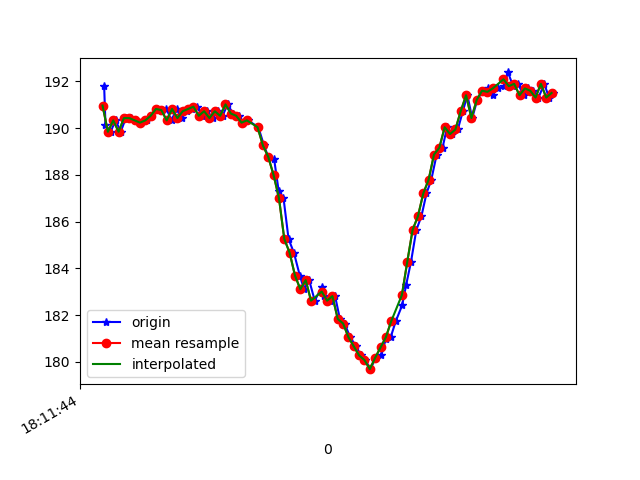

The data file committed next to this chart (first rows):
1617819104486, 514748104510382, 191.79688, -235.2539, -64.84375
1617819104491, 514748123616719, 190.1, -234.9, -65.14
1617819104510, 514748142784098, 189.8, -235.1, -65.14
1617819104529, 514748161890434, 190.3, -234.8, -64.45
1617819104548, 514748180874685, 189.8, -234.7, -65.33
1617819104567, 514748199919978, 190.4, -235, -64.16
1617819104587, 514748218934751, 190.4, -234.5, -64.55
1617819104607, 514748237919002, 190.3, -234.5, -64.26
1617819104625, 514748257025338, 190.2, -234.6, -64.45
1617819104647, 514748276650536, 190.3, -234.6, -64.16
1617819104662, 514748295299053, 190.5, -234.5, -64.06
1617819104684, 514748314344347, 190.8, -234.4, -64.16
1617819104701, 514748333908502, 190.7, -234.8, -63.87
1617819104719, 514748352557019, 190.8, -234.4, -64.45
1617819104738, 514748371632834, 190.3, -234.9, -64.26
1617819104757, 514748390708649, 190.8, -234.9, -63.77
1617819104776, 514748409753942, 190.4, -234.4, -64.16
1617819104795, 514748428799236, 190.7, -234.8, -64.45
1617819104814, 514748447814008, 190.8, -235, -64.16
1617819104834, 514748467011909, 190.9, -234.9, -64.26
1617819104853, 514748486118245, 190.5, -235.2, -64.16
1617819104872, 514748505041453, 190.7, -235.6, -64.26
1617819104892, 514748524239353, 190.4, -235.8, -65.14
1617819104911, 514748543925594, 190.7, -235.1, -65.14
1617819104929, 514748562421504, 190.5, -235.4, -64.55
1617819104948, 514748581466798, 191, -235.5, -64.94
1617819104968, 514748600512092, 190.6, -235.4, -65.33
1617819104989, 514748619618428, 190.5, -234.7, -64.55
1617819105005, 514748638633200, 190.2, -234.3, -64.55
1617819105024, 514748657647973, 190.3, -233.5, -62.89
1617819105063, 514748695769081, 190, -232.2, -61.43
1617819105084, 514748714875417, 189.3, -230.7, -60.06
1617819105100, 514748733920711, 188.8, -228.3, -56.54
1617819105122, 514748753059199, 188.7, -225.2, -52.34
1617819105139, 514748772104493, 187.3, -220.9, -45.61
1617819105157, 514748791149786, 187, -218.7, -37.3
1617819105176, 514748810225601, 185.3, -218.1, -28.61
1617819105196, 514748829270895, 184.7, -218.7, -21.78
1617819105218, 514748848346710, 183.7, -219.2, -16.41
1617819105234, 514748867330961, 183.1, -220.5, -11.04
1617819105253, 514748886467818, 183.5, -222.2, -9.082
1617819105274, 514748905452069, 182.6, -222.7, -8.398
1617819105300, 514748924619448, 183.2, -221.8, -10.16
1617819105310, 514748943817348, 182.8, -221.5, -11.62
1617819105330, 514748962862642, 182.6, -221, -12.3
1617819105350, 514748981968978, 182.8, -221.2, -12.6
1617819105368, 514749000983751, 181.8, -221.4, -12.01
1617819105386, 514749020059565, 181.6, -221.4, -11.52
1617819105406, 514749039135380, 181.1, -220.9, -12.21
1617819105429, 514749058150153, 180.7, -221.2, -13.67
1617819105446, 514749077317532, 180.3, -220.7, -16.5
1617819105463, 514749096332304, 180.1, -220.8, -17.19
1617819105482, 514749115347076, 179.7, -220.7, -17.87
1617819105502, 514749134453412, 180.2, -220.2, -20.21
1617819105523, 514749153468185, 180.3, -219.6, -22.66
1617819105539, 514749172513478, 181, -219.2, -25.1
1617819105558, 514749191528251, 181.1, -219.1, -28.42
1617819105577, 514749210573544, 181.7, -220, -32.13
1617819105601, 514749229588317, 182.4, -221.3, -36.62
1617819105616, 514749248877781, 183.3, -221.5, -41.5
1617819105634, 514749267831510, 184.3, -222.7, -45.02
... 28 more rows
